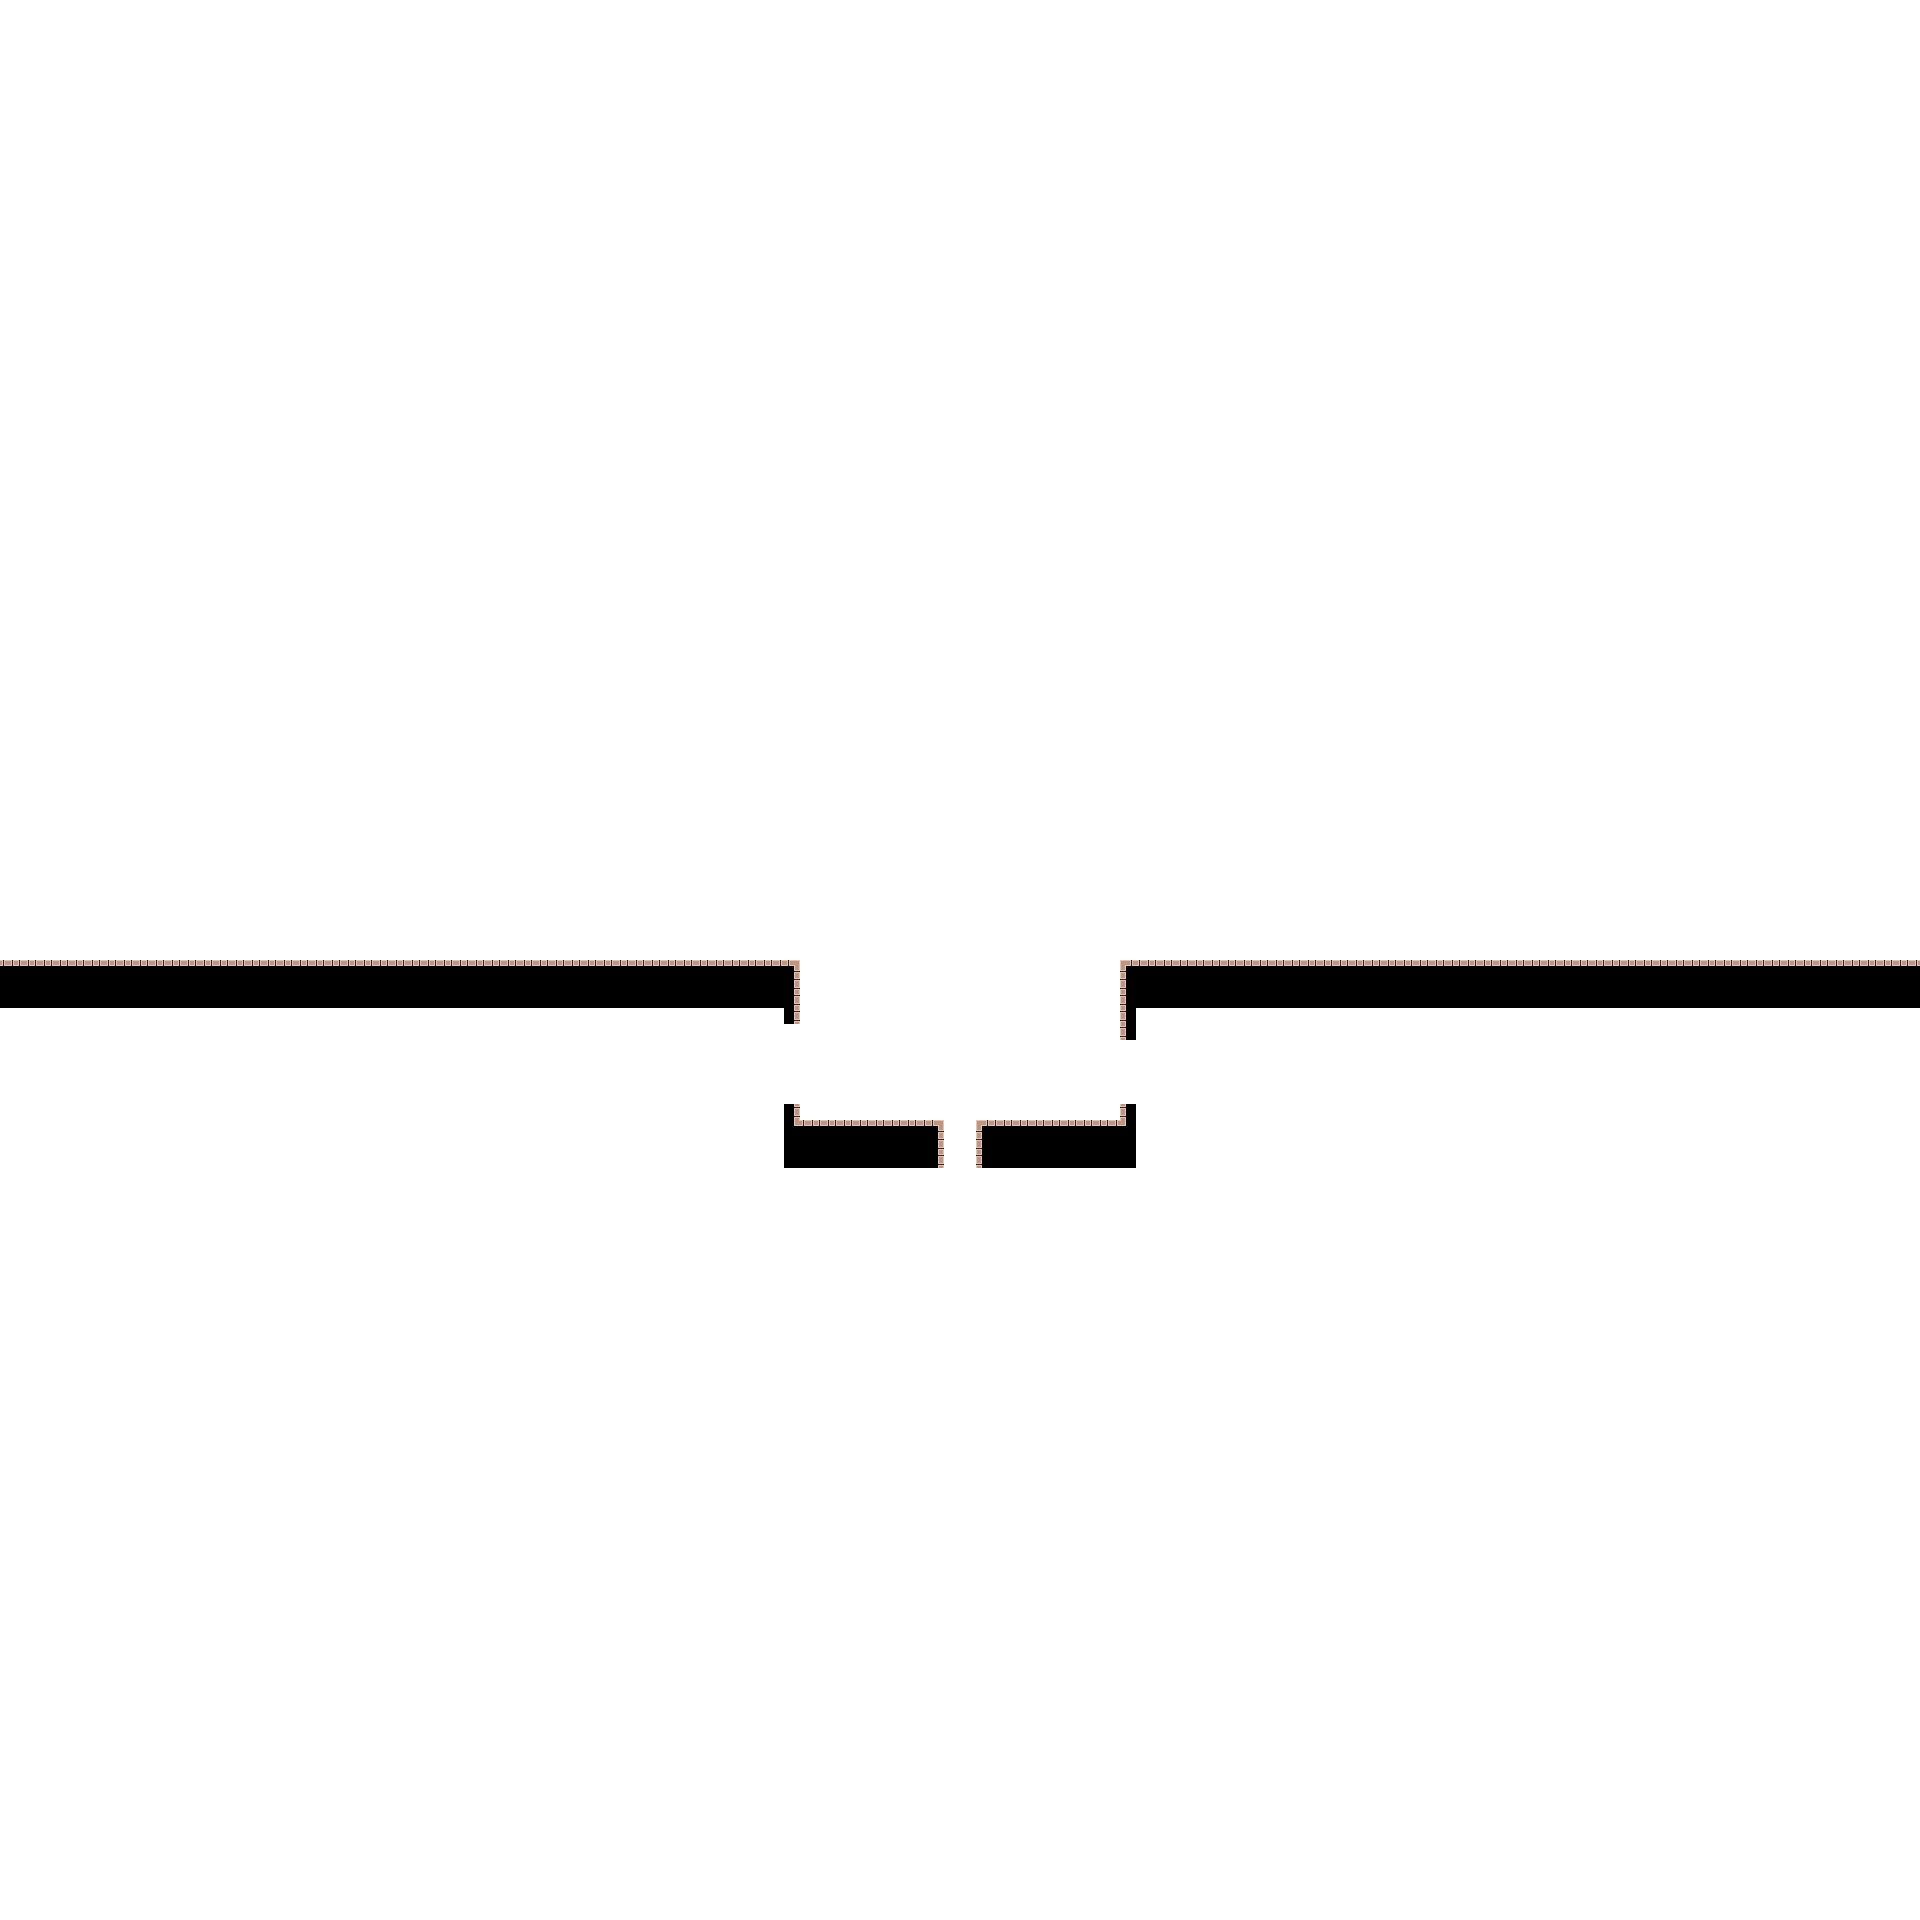

Values plotted in this chart, from the file beside it:
0, 0, 0, 0, 0, 0, 0, 0, 0, 0, 0, 0, 0, 0, 0, 0, 0, 0, 0, 0, 0, 0, 0, 0
0, 0, 0, 0, 0, 0, 0, 0, 0, 0, 0, 0, 0, 0, 0, 0, 0, 0, 0, 0, 0, 0, 0, 0
0, 0, 0, 0, 0, 0, 0, 0, 0, 0, 0, 0, 0, 0, 0, 0, 0, 0, 0, 0, 0, 0, 0, 0
0, 0, 0, 0, 0, 0, 0, 0, 0, 0, 0, 0, 0, 0, 0, 0, 0, 0, 0, 0, 0, 0, 0, 0
0, 0, 0, 0, 0, 0, 0, 0, 0, 0, 0, 0, 0, 0, 0, 0, 0, 0, 0, 0, 0, 0, 0, 0
0, 0, 0, 0, 0, 0, 0, 0, 0, 0, 0, 0, 0, 0, 0, 0, 0, 0, 0, 0, 0, 0, 0, 0
0, 0, 0, 0, 0, 0, 0, 0, 0, 0, 0, 0, 0, 0, 0, 0, 0, 0, 0, 0, 0, 0, 0, 0
0, 0, 0, 0, 0, 0, 0, 0, 0, 0, 0, 0, 0, 0, 0, 0, 0, 0, 0, 0, 0, 0, 0, 0
0, 0, 0, 0, 0, 0, 0, 0, 0, 0, 0, 0, 0, 0, 0, 0, 0, 0, 0, 0, 0, 0, 0, 0
0, 0, 0, 0, 0, 0, 0, 0, 0, 0, 0, 0, 0, 0, 0, 0, 0, 0, 0, 0, 0, 0, 0, 0
0, 0, 0, 0, 0, 0, 0, 0, 0, 0, 0, 0, 0, 0, 0, 0, 0, 0, 0, 0, 0, 0, 0, 0
0, 0, 0, 0, 0, 0, 0, 0, 0, 0, 0, 0, 0, 0, 0, 0, 0, 0, 0, 0, 0, 0, 0, 0
0, 0, 0, 0, 0, 0, 0, 0, 0, 0, 0, 0, 0, 0, 0, 0, 0, 0, 0, 0, 0, 0, 0, 0
0, 0, 0, 0, 0, 0, 0, 0, 0, 0, 0, 0, 0, 0, 0, 0, 0, 0, 0, 0, 0, 0, 0, 0
0, 0, 0, 0, 0, 0, 0, 0, 0, 0, 0, 0, 0, 0, 0, 0, 0, 0, 0, 0, 0, 0, 0, 0
0, 0, 0, 0, 0, 0, 0, 0, 0, 0, 0, 0, 0, 0, 0, 0, 0, 0, 0, 0, 0, 0, 0, 0
0, 0, 0, 0, 0, 0, 0, 0, 0, 0, 0, 0, 0, 0, 0, 0, 0, 0, 0, 0, 0, 0, 0, 0
0, 0, 0, 0, 0, 0, 0, 0, 0, 0, 0, 0, 0, 0, 0, 0, 0, 0, 0, 0, 0, 0, 0, 0
0, 0, 0, 0, 0, 0, 0, 0, 0, 0, 0, 0, 0, 0, 0, 0, 0, 0, 0, 0, 0, 0, 0, 0
0, 0, 0, 0, 0, 0, 0, 0, 0, 0, 0, 0, 0, 0, 0, 0, 0, 0, 0, 0, 0, 0, 0, 0
0, 0, 0, 0, 0, 0, 0, 0, 0, 0, 0, 0, 0, 0, 0, 0, 0, 0, 0, 0, 0, 0, 0, 0
0, 0, 0, 0, 0, 0, 0, 0, 0, 0, 0, 0, 0, 0, 0, 0, 0, 0, 0, 0, 0, 0, 0, 0
0, 0, 0, 0, 0, 0, 0, 0, 0, 0, 0, 0, 0, 0, 0, 0, 0, 0, 0, 0, 0, 0, 0, 0
0, 0, 0, 0, 0, 0, 0, 0, 0, 0, 0, 0, 0, 0, 0, 0, 0, 0, 0, 0, 0, 0, 0, 0
0, 0, 0, 0, 0, 0, 0, 0, 0, 0, 0, 0, 0, 0, 0, 0, 0, 0, 0, 0, 0, 0, 0, 0
0, 0, 0, 0, 0, 0, 0, 0, 0, 0, 0, 0, 0, 0, 0, 0, 0, 0, 0, 0, 0, 0, 0, 0
0, 0, 0, 0, 0, 0, 0, 0, 0, 0, 0, 0, 0, 0, 0, 0, 0, 0, 0, 0, 0, 0, 0, 0
0, 0, 0, 0, 0, 0, 0, 0, 0, 0, 0, 0, 0, 0, 0, 0, 0, 0, 0, 0, 0, 0, 0, 0
0, 0, 0, 0, 0, 0, 0, 0, 0, 0, 0, 0, 0, 0, 0, 0, 0, 0, 0, 0, 0, 0, 0, 0
0, 0, 0, 0, 0, 0, 0, 0, 0, 0, 0, 0, 0, 0, 0, 0, 0, 0, 0, 0, 0, 0, 0, 0
0, 0, 0, 0, 0, 0, 0, 0, 0, 0, 0, 0, 0, 0, 0, 0, 0, 0, 0, 0, 0, 0, 0, 0
0, 0, 0, 0, 0, 0, 0, 0, 0, 0, 0, 0, 0, 0, 0, 0, 0, 0, 0, 0, 0, 0, 0, 0
0, 0, 0, 0, 0, 0, 0, 0, 0, 0, 0, 0, 0, 0, 0, 0, 0, 0, 0, 0, 0, 0, 0, 0
0, 0, 0, 0, 0, 0, 0, 0, 0, 0, 0, 0, 0, 0, 0, 0, 0, 0, 0, 0, 0, 0, 0, 0
0, 0, 0, 0, 0, 0, 0, 0, 0, 0, 0, 0, 0, 0, 0, 0, 0, 0, 0, 0, 0, 0, 0, 0
0, 0, 0, 0, 0, 0, 0, 0, 0, 0, 0, 0, 0, 0, 0, 0, 0, 0, 0, 0, 0, 0, 0, 0
0, 0, 0, 0, 0, 0, 0, 0, 0, 0, 0, 0, 0, 0, 0, 0, 0, 0, 0, 0, 0, 0, 0, 0
0, 0, 0, 0, 0, 0, 0, 0, 0, 0, 0, 0, 0, 0, 0, 0, 0, 0, 0, 0, 0, 0, 0, 0
0, 0, 0, 0, 0, 0, 0, 0, 0, 0, 0, 0, 0, 0, 0, 0, 0, 0, 0, 0, 0, 0, 0, 0
0, 0, 0, 0, 0, 0, 0, 0, 0, 0, 0, 0, 0, 0, 0, 0, 0, 0, 0, 0, 0, 0, 0, 0
0, 0, 0, 0, 0, 0, 0, 0, 0, 0, 0, 0, 0, 0, 0, 0, 0, 0, 0, 0, 0, 0, 0, 0
0, 0, 0, 0, 0, 0, 0, 0, 0, 0, 0, 0, 0, 0, 0, 0, 0, 0, 0, 0, 0, 0, 0, 0
0, 0, 0, 0, 0, 0, 0, 0, 0, 0, 0, 0, 0, 0, 0, 0, 0, 0, 0, 0, 0, 0, 0, 0
0, 0, 0, 0, 0, 0, 0, 0, 0, 0, 0, 0, 0, 0, 0, 0, 0, 0, 0, 0, 0, 0, 0, 0
0, 0, 0, 0, 0, 0, 0, 0, 0, 0, 0, 0, 0, 0, 0, 0, 0, 0, 0, 0, 0, 0, 0, 0
0, 0, 0, 0, 0, 0, 0, 0, 0, 0, 0, 0, 0, 0, 0, 0, 0, 0, 0, 0, 0, 0, 0, 0
0, 0, 0, 0, 0, 0, 0, 0, 0, 0, 0, 0, 0, 0, 0, 0, 0, 0, 0, 0, 0, 0, 0, 0
0, 0, 0, 0, 0, 0, 0, 0, 0, 0, 0, 0, 0, 0, 0, 0, 0, 0, 0, 0, 0, 0, 0, 0
0, 0, 0, 0, 0, 0, 0, 0, 0, 0, 0, 0, 0, 0, 0, 0, 0, 0, 0, 0, 0, 0, 0, 0
0, 0, 0, 0, 0, 0, 0, 0, 0, 0, 0, 0, 0, 0, 0, 0, 0, 0, 0, 0, 0, 0, 0, 0
0, 0, 0, 0, 0, 0, 0, 0, 0, 0, 0, 0, 0, 0, 0, 0, 0, 0, 0, 0, 0, 0, 0, 0
0, 0, 0, 0, 0, 0, 0, 0, 0, 0, 0, 0, 0, 0, 0, 0, 0, 0, 0, 0, 0, 0, 0, 0
0, 0, 0, 0, 0, 0, 0, 0, 0, 0, 0, 0, 0, 0, 0, 0, 0, 0, 0, 0, 0, 0, 0, 0
0, 0, 0, 0, 0, 0, 0, 0, 0, 0, 0, 0, 0, 0, 0, 0, 0, 0, 0, 0, 0, 0, 0, 0
0, 0, 0, 0, 0, 0, 0, 0, 0, 0, 0, 0, 0, 0, 0, 0, 0, 0, 0, 0, 0, 0, 0, 0
0, 0, 0, 0, 0, 0, 0, 0, 0, 0, 0, 0, 0, 0, 0, 0, 0, 0, 0, 0, 0, 0, 0, 0
0, 0, 0, 0, 0, 0, 0, 0, 0, 0, 0, 0, 0, 0, 0, 0, 0, 0, 0, 0, 0, 0, 0, 0
0, 0, 0, 0, 0, 0, 0, 0, 0, 0, 0, 0, 0, 0, 0, 0, 0, 0, 0, 0, 0, 0, 0, 0
0, 0, 0, 0, 0, 0, 0, 0, 0, 0, 0, 0, 0, 0, 0, 0, 0, 0, 0, 0, 0, 0, 0, 0
3, 3, 3, 3, 3, 3, 3, 3, 3, 3, 3, 3, 3, 3, 3, 3, 3, 3, 3, 3, 3, 3, 3, 3
2, 2, 2, 2, 2, 2, 2, 2, 2, 2, 2, 2, 2, 2, 2, 2, 2, 2, 2, 2, 2, 2, 2, 2
... 59 more rows
